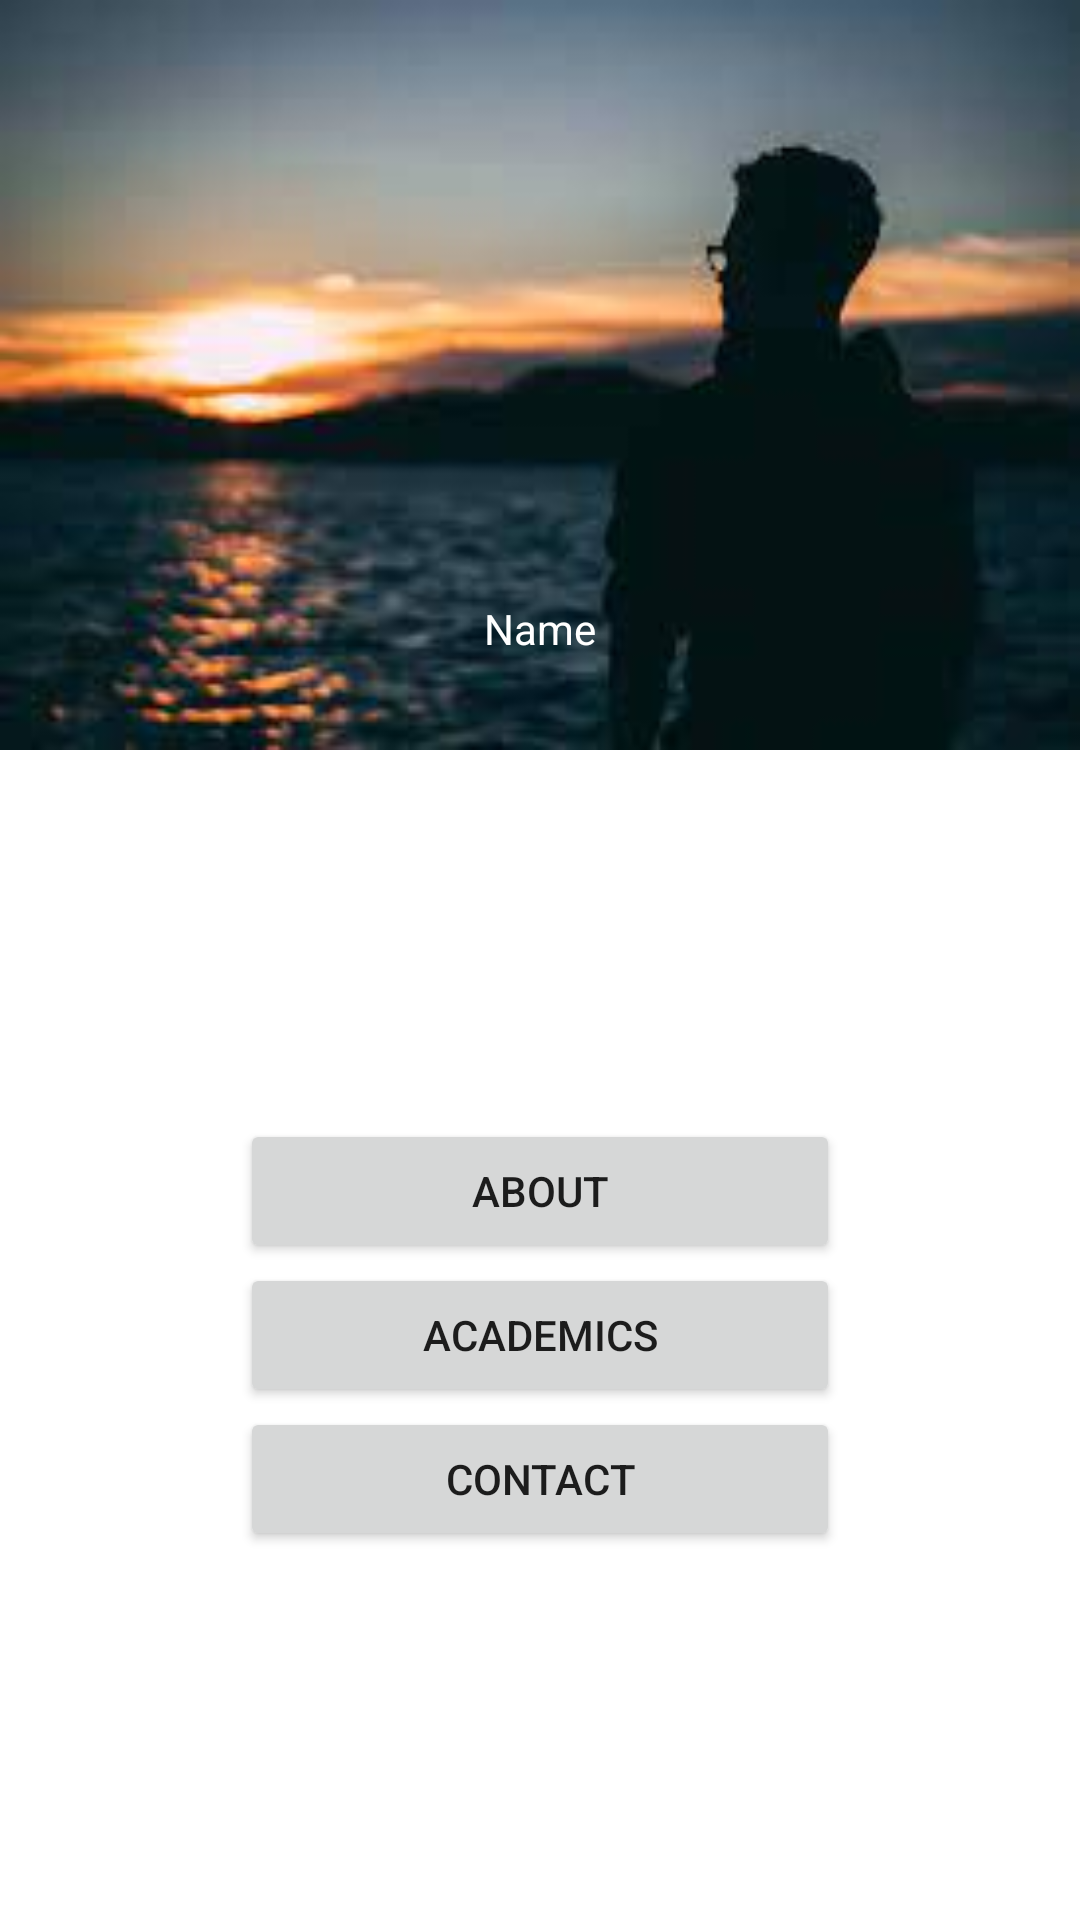

Reconstruct the res/layout file that produces this screen, plus the resources it refers to.
<!-- AndroidManifest.xml: application theme Theme.Internship -->
<!-- res/layout/profile2.xml -->
<?xml version="1.0" encoding="utf-8"?>
<RelativeLayout xmlns:android="http://schemas.android.com/apk/res/android"
    android:layout_width="match_parent"
    android:layout_height="match_parent">

    <ImageView
        android:id="@+id/profileImg"
        android:layout_width="match_parent"
        android:layout_height="250dp"
        android:background="@drawable/cover2">
    </ImageView>
    <TextView
        android:id="@+id/profileName"
        android:layout_width="wrap_content"
        android:layout_height="wrap_content"
        android:text="Name"
        android:textColor="#FFFFFFFF"
        android:layout_alignParentTop="true"
        android:layout_marginTop="200dp"
        android:layout_centerHorizontal="true" />

    <androidx.appcompat.widget.LinearLayoutCompat
        android:layout_width="match_parent"
        android:layout_height="match_parent"
        android:gravity="center"
        android:layout_marginTop="250dp"
        android:orientation="vertical">

        <Button
            android:id="@+id/about"
            android:layout_width="200dp"
            android:layout_height="wrap_content"
            android:text="About" />

        <Button
            android:id="@+id/academics"
            android:layout_width="200dp"
            android:layout_height="wrap_content"
            android:text="Academics" />

        <Button
            android:id="@+id/contact"
            android:layout_width="200dp"
            android:layout_height="wrap_content"
            android:text="Contact" />
    </androidx.appcompat.widget.LinearLayoutCompat>
</RelativeLayout>
<!-- resources referenced by this layout -->
<resources>
  <!-- drawable cover2: jpeg bitmap (drawable-v24, 4856 bytes) -->
  <style name="Theme.Internship" parent="Theme.MaterialComponents.DayNight.DarkActionBar">
          
          <item name="colorPrimary">#03A9F4</item>
          <item name="colorPrimaryVariant">#2196F3</item>
          <item name="colorOnPrimary">@color/white</item>
          
          <item name="colorSecondary">@color/teal_200</item>
          <item name="colorSecondaryVariant">@color/teal_700</item>
          <item name="colorOnSecondary">@color/black</item>
          
          <item name="android:statusBarColor">#2FA0D3</item>
          
      </style>
  <color name="white">#FFFFFFFF</color>
  <color name="teal_200">#FF03DAC5</color>
  <color name="teal_700">#FF018786</color>
  <color name="black">#FF000000</color>
</resources>
